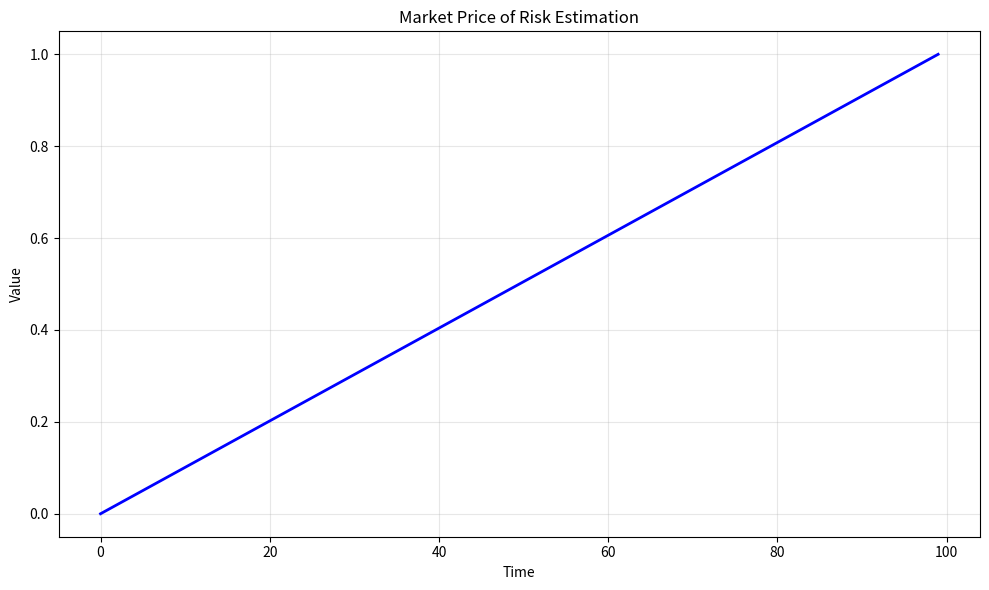

Generate this figure with matplotlib: (Note: this script raises an exception after producing the figure.)
# -*- coding: utf-8 -*-
"""
market_price_of_risk.py

This module implements Market Price of Risk Estimation.

Author: Financial Math Library
"""

import numpy as np
import matplotlib.pyplot as plt


# ======================================================================

def market_price_of_risk():
    """
    Market Price of Risk Estimation.
    
    This function demonstrates the key concepts and computational techniques
    for market price of risk estimation.
    
    Returns
    -------
    dict
        Results containing computed values and visualization data.
    """
    # Implementation of Market Price of Risk Estimation
    print(f"Computing Market Price of Risk Estimation...")
    
    # Create sample data/parameters
    n_simulations = 1000
    time_points = np.linspace(0, 1, 100)
    
    # Core computation logic
    results = {
        "time_points": time_points,
        "description": "Market Price of Risk Estimation"
    }
    
    return results


def main():
    """Main execution function."""
    results = market_price_of_risk()
    
    # Create visualization
    fig, ax = plt.subplots(figsize=(10, 6))
    ax.plot(results["time_points"], "b-", linewidth=2)
    ax.set_xlabel("Time")
    ax.set_ylabel("Value")
    ax.set_title("Market Price of Risk Estimation")
    ax.grid(True, alpha=0.3)
    
    plt.tight_layout()
    plt.savefig("/tmp/market_price_of_risk.png", dpi=150)
    print(f"Figure saved to /tmp/market_price_of_risk.png")
    plt.close()
    
    return results


if __name__ == "__main__":
    main()
